Run: headless pygame with SDL's dummy video driver; simulated clock (each Clock.tick advances the game by its frame time, no real sleeping); random seed 0; keys injected as events and as key.get_pressed() state; no mouse input.
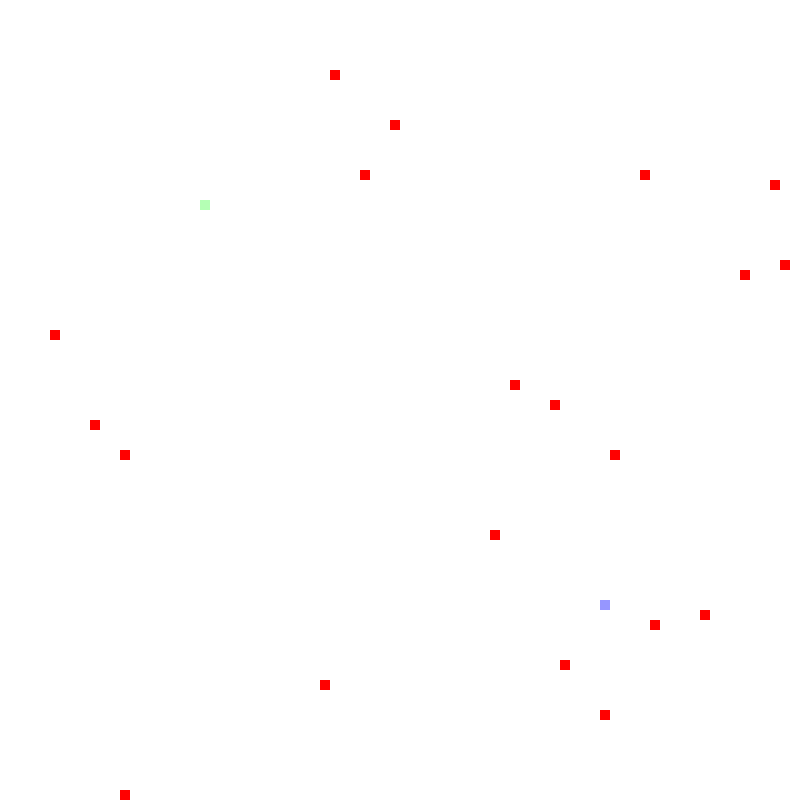
Frame 1 of 1 · flips 1–60 · no input

The pygame program that drew these frames:

import pygame
import random
WHITE=(255,255,255)
BLUE=(0,0,255)
LBLUE=(150,150,255)
GREEN=(0,240,0)
LGREEN=(180,255,180)
RED=(255,0,0)
block_size=10
fps=10

class Things:
    def __init__(self,x,y,color,game,id):
        self.x=x
        self.y=y
        self.color=color
        self.game=game
        self.id=id
        self.active=True
    def key_handle(self,event):
        pass
    def tick_handle(self):
        pass
    def interact(self,other):
        pass
    def draw(self):
        pygame.draw.rect(self.game.display,self.color,[self.x*block_size,self.y*block_size,block_size,block_size])
  
class Snake(Things):
    def __init__(self,game,id):
        self.bodylength=0
        self.dx=0
        self.dy=0
        self.body=[] 
        self.body_x=None
        self.body_y=None
        self.boost=False
        if id==0:
            color=BLUE
            self.headcolor= LBLUE
            x,y=(60,60)
            self.l=False
            self.r=False
            self.u=False
            self.down=False
        else:
            color=GREEN
            self.headcolor= LGREEN
            x,y=(20,20)
            self.a=False
            self.d=False
            self.w=False
            self.s=False
        super().__init__(x,y,color,game,id)

    def key_handle(self,event):
        if event.type==pygame.KEYDOWN:
            self.allkeys=pygame.key.get_pressed()

            if self.allkeys[pygame.K_LEFT]:
                if self.id==0:
                    self.dx=-1 
                    self.dy=0
                    self.l=True
                else:
                    self.dx=self.dx
                    self.dy=self.dy                
            if self.allkeys[pygame.K_RIGHT]:
                if self.id==0:
                    self.dx=1
                    self.dy=0
                    self.r=True
                else:
                    self.dx=self.dx
                    self.dy=self.dy
            if self.allkeys[pygame.K_UP]:
                if self.id==0:  
                    self.dx=0
                    self.dy=-1
                    self.u=True
                else:
                    self.dx=self.dx
                    self.dy=self.dy
            if self.allkeys[pygame.K_DOWN]:
                if self.id==0:
                    self.dx=0
                    self.dy=1
                    self.down=True  
                else:
                    self.dx=self.dx
                    self.dy=self.dy 
            if event.key==pygame.K_RSHIFT:
                if self.id==0:
                    self.dx*=2
                    self.dy*=2
                    self.boost=True
                else:
                    self.dx=self.dx
                    self.dy=self.dy   
            if self.allkeys[pygame.K_a]:
                if self.id==1:
                    self.dx=-1  
                    self.dy=0
                    self.a=True
                else:
                    self.dx=self.dx
                    self.dy=self.dy
            if self.allkeys[pygame.K_d]:
                if self.id==1:
                    self.dx=1
                    self.dy=0
                    self.d=True
                else:
                    self.dx=self.dx
                    self.dy=self.dy
            if self.allkeys[pygame.K_w]: 
                if self.id==1:
                    self.dx=0
                    self.dy=-1
                    self.w=True
                else:
                    self.dx=self.dx
                    self.dy=self.dy
            if self.allkeys[pygame.K_s]:
                if self.id==1:
                    self.dx=0
                    self.dy=1
                    self.s=True
                else:
                    self.dx=self.dx
                    self.dy=self.dy     
            if event.key==pygame.K_LSHIFT:
                if self.id==1:
                    self.dx*=2
                    self.dy*=2     
                    self.boost=True
                else:
                    self.dx=self.dx
                    self.dy=self.dy
        if event.type==pygame.KEYUP:
            if event.key==pygame.K_RSHIFT:
                if self.id==0:
                    self.boost=False   
                    self.dx=self.dx/2
                    self.dy=self.dy/2
                else:
                    self.dx=self.dx
                    self.dy=self.dy
            if event.key==pygame.K_LSHIFT:
                if self.id==1:
                    self.boost=False
                    self.dx=self.dx/2
                    self.dy=self.dy/2
                else:
                    self.dx=self.dx
                    self.dy=self.dy
    def tick_handle(self):
        if not self.boost:
            if len(self.body)!=0:
                for i in range(len(self.body)-1):
                    self.body[i][0]=self.body[i+1][0]
                    self.body[i][1]=self.body[i+1][1]            
                self.body[-1][0]=self.x
                self.body[-1][1]=self.y
            self.x+=self.dx
            self.y+=self.dy

        if self.boost:
            if len(self.body)!=0:
                for i in range(len(self.body)-1):
                    self.body[i][0]=self.body[i+1][0]+self.dx/2
                    self.body[i][1]=self.body[i+1][1]+self.dy/2            
                self.body[-1][0]=self.x+self.dx/2
                self.body[-1][1]=self.y+self.dy/2
            self.x+=self.dx
            self.y+=self.dy              
    def interact(self,other):
        if isinstance(other,Snake):
            if self.x==other.x and self.y==other.y:  
                self.game.game_over=True 
            if len(other.body)!=0: 
                for i in range(len(other.body)):
                    if other.body[i][0]==self.x and other.body[i][1]==self.y:
                        self.game.game_over=True 
        if isinstance(other,Food):
            eat=False
            if len(self.body)!=0 and self.boost:         
                for i in range(len(self.body)):
                    if (self.body[i][0]==other.x and self.body[i][1]==other.y):
                        eat=True
            if (self.x==other.x and self.y==other.y):           
                other.active=False
                self.bodylength+=1
                if not self.boost:
                    self.body_x=self.x+self.dx 
                    self.body_y=self.y+self.dy
                    self.x,self.body_x=self.body_x,self.x
                    self.y,self.body_y=self.body_y,self.y
                    self.body.append([self.body_x,self.body_y])
                elif self.boost:
                    self.body_x=self.x+self.dx/2
                    self.body_y=self.y+self.dy/2
                    self.x,self.body_x=self.body_x,self.x
                    self.y,self.body_y=self.body_y,self.y
                    self.body.append([self.body_x,self.body_y])     
            elif eat: 
                other.active=False
                self.body_x=self.x+self.dx/2
                self.body_y=self.y+self.dy/2
                self.x,self.body_x=self.body_x,self.x
                self.y,self.body_y=self.body_y,self.y
                self.body.append([self.body_x,self.body_y])

        if self.x<0 or self.x>79 or self.y<0 or self.y>79:
            self.game.game_over=True
        for i in range(len(self.body)):
            if self.body[i][0]==self.x and self.body[i][1]==self.y:
                self.game.game_over=True 
    def draw(self):
        if len(self.body)==0:
            pygame.draw.rect(self.game.display,self.headcolor,[self.x*block_size,self.y*block_size,block_size,block_size])
        elif len(self.body)!=0:
            pygame.draw.rect(self.game.display,self.headcolor,[self.x*block_size,self.y*block_size,block_size,block_size])
            for i in range(len(self.body)):
                pygame.draw.rect(self.game.display,self.color,[self.body[i][0]*block_size,self.body[i][1]*block_size,block_size,block_size])

class Food(Things):
    color=RED
    id=0
    def __init__(self,game): 
        id=Food.id
        Food.id+=1
        self.game=game
        if id<=20:
            x=random.randint(0,79)  
            y=random.randint(0,79) 
        else:
            while True:
                x=random.randint(0,79)
                y=random.randint(0,79)
                if len(self.game.s1.body)!=0:
                    for i in range(len(self.game.s1.body)):
                        if not ((self.game.s1.body[i][0]==x and self.game.s1.body[i][1]==y) or (self.game.s1.x==x and self.game.s1.y==y)):
                            empty1=True
                        else:
                            empty1=False
                elif len(self.game.s1.body)==0:
                    if not (self.game.s1.x==x and self.game.s1.y==y):
                        empty1=True
                    else:
                        empty1=False 
                if len(self.game.s2.body)!=0:                             
                    for j in range(len(self.game.s2.body)):
                        if not ((self.game.s2.body[j][0]==x and self.game.s2.body[j][1]==y) or (self.game.s2.x==x and self.game.s2.y==y)):
                            empty2=True 
                        else:
                            empty2=False
                elif len(self.game.s2.body)==0:
                    if not (self.game.s2.x==x and self.game.s2.y==y):
                        empty2=True
                    else:
                        empty2=False               
                if empty1 and empty2:
                    break 
        super().__init__(x,y,self.color,game,id)

class Snake_game:
    def __init__(self,nx,ny):
        pygame.init()
        pygame.display.set_caption("Snake Game(Two-player Ver)")
        self.clock=pygame.time.Clock()
        self.nx=nx
        self.ny=ny
        self.display=pygame.display.set_mode((self.nx*block_size,self.ny*block_size))
        self.game_over=False
        self.members=[]
    def gen_active_mem(self):
        for mem in self.members:
            if mem.active:
                yield mem
    def playgame(self):
        self.s1=Snake(self,0)
        self.s2=Snake(self,1)
        self.members=[self.s1,self.s2,*[Food(self) for i in range(20)]]
        while not self.game_over:
            for event in pygame.event.get(): 
                if event.type==pygame.QUIT:  
                    self.game_over=True
                    break 
                for m in self.gen_active_mem(): 
                    m.key_handle(event)
            for m in self.gen_active_mem(): 
                m.tick_handle() 
            for p in self.gen_active_mem():
                for q in self.gen_active_mem():
                    if p!=q:
                        p.interact(q)
                        q.interact(p)
            self.display.fill(WHITE)
            for m in self.gen_active_mem():
                m.draw()    
            pygame.display.update()

            food_num=0
            for m in self.gen_active_mem():
                if isinstance(m,Food):
                    food_num+=1
            if not food_num==20:
                new_food=Food(self)
                self.members.append(new_food)  
            self.clock.tick(fps)
if __name__=="__main__":
    Snake_game(80,80).playgame()
